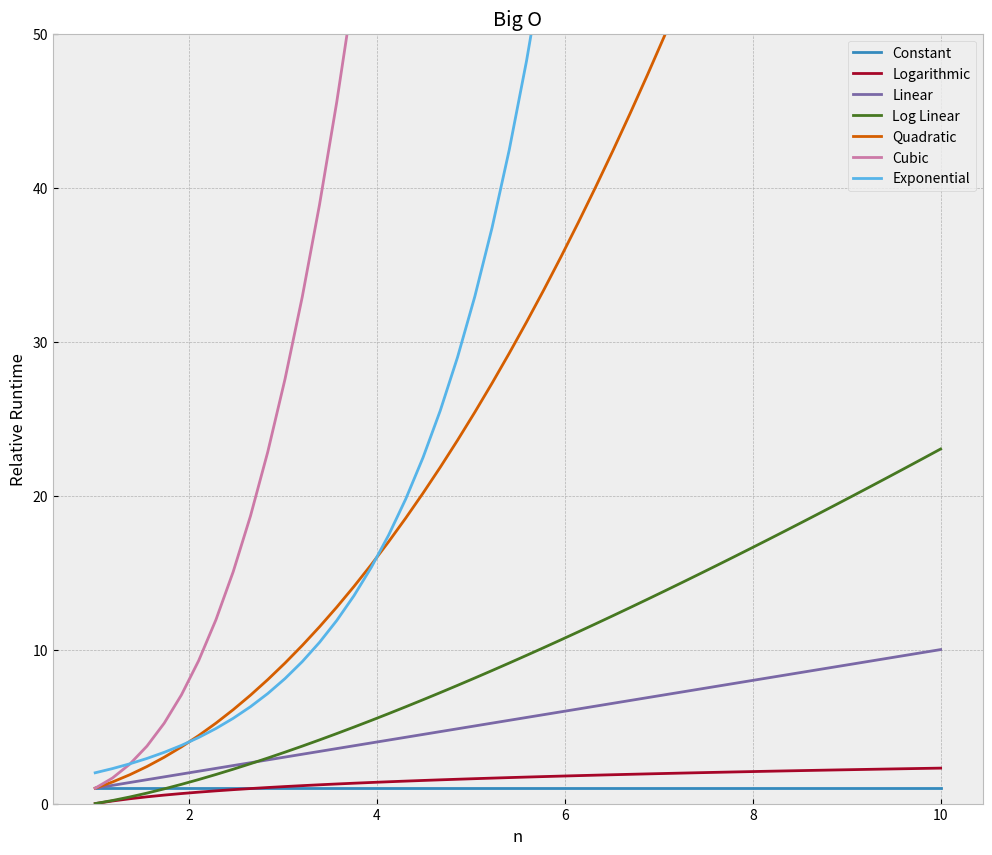

Reproduce this figure in Python.
#===========
# Intro
#===========
# Big O measures the effeciency of an algorithm.
# Looks at the number of assignments made to n
# Uses time & space (memory) complexities to do the measurements
# Time complexity looks at how quickly runtime will grow
# Space complexity looks at how much memory will be used

# O(n) - Linear growth (2nd best performance)
def adder(n):
    """Inputs n & returns th sum of numbers from 0 to n"""
    final_sum = 0
    for x in range(n+1): # n is assigned n times
        final_sum += x
    return final_sum


# O(1) - Constant (Best performance)
def adder2(n):
    """Inputs n & returns the sum of numbers from 0 to n"""
    return (n*(n+1))/2 # n is assigned only once

def first_element(n):
    '''Returns the first element of a list'''
    return n[0]

# O(n**2) - Quadratic
def quad(lst):
    """Prints pairs of every item in list"""
    for item_1 in lst:
        for item_2 in lst:#nested assignment of n. Causes n*n assignment
            print(item_1, item_2)
    

# O(n**3) - Cubic
def nightmare(n):
    return 20*n**3 + 15*n**2 + 8
# The big limiting factor is the n**3


# log(n) - Lagarithmic
# nlog(n) - Log Linear
# 2**n - Exponantial

from math import log
import numpy as np
import matplotlib.pyplot as plt
plt.style.use("bmh")

# runtime comparisons
n = np.linspace(1,10)
labels = ["Constant", "Logarithmic", "Linear", "Log Linear", "Quadratic",
        "Cubic", "Exponential"]
big_o = [np.ones(n.shape), np.log(n), n, n*np.log(n), n**2, n**3, 2**n]

# plot
plt.figure(figsize=(12,10))
plt.ylim(0,50)
for i in range(len(big_o)):
    plt.plot(n, big_o[i], label=labels[i])
plt.legend(loc=0)
plt.ylabel("Relative Runtime")
plt.xlabel("n")
plt.title("Big O")
plt.show() 